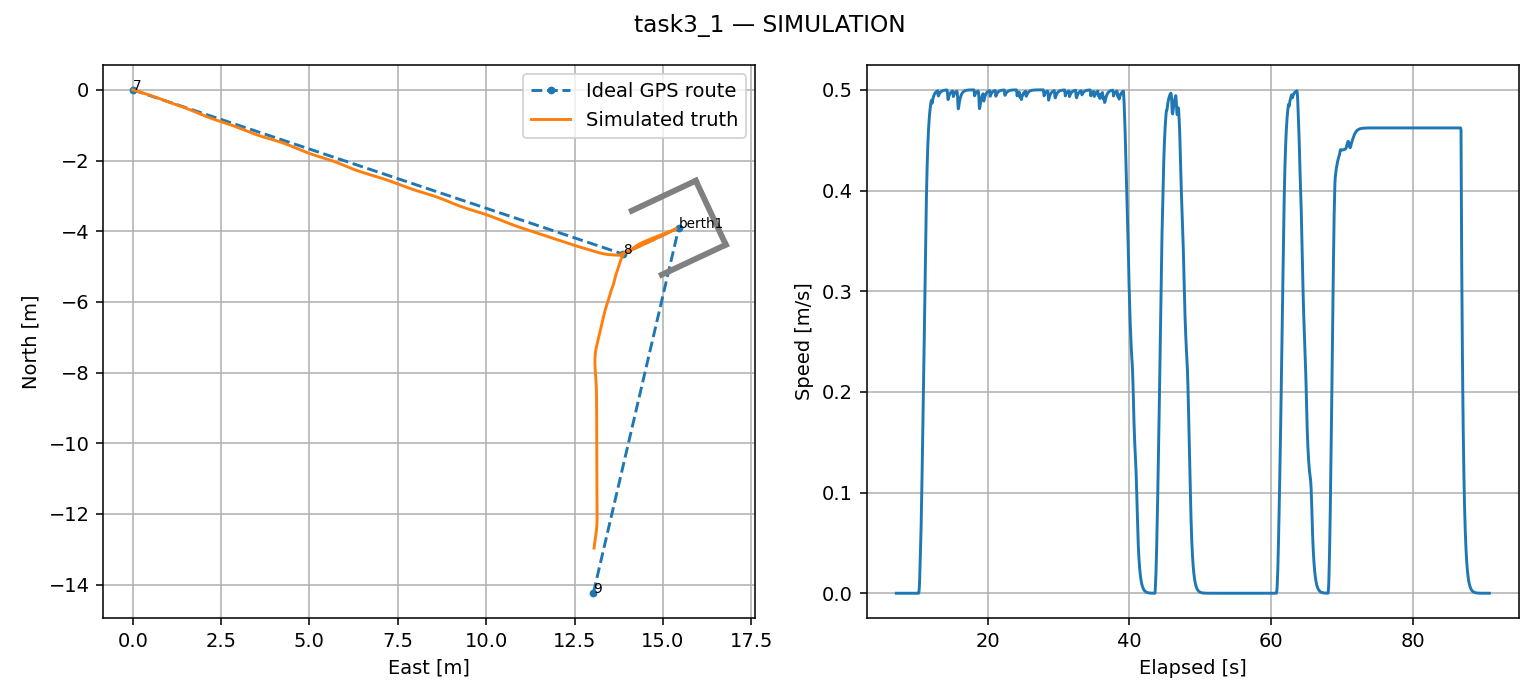

Values plotted in this chart, from the file beside it:
time_s, x, y, yaw, speed, yaw_rate
7.126, 0.0, 0.0, -0.3233, 0.0, 0.0
7.194, 0.0, 0.0, -0.3233, 0.0, 0.0
7.224, 0.0, 0.0, -0.3233, 0.0, 0.0
7.277, 0.0, 0.0, -0.3233, 0.0, 0.0
7.323, 0.0, 0.0, -0.3233, 0.0, 0.0
7.379, 0.0, 0.0, -0.3233, 0.0, 0.0
7.427, 0.0, 0.0, -0.3233, 0.0, 0.0
7.473, 0.0, 0.0, -0.3233, 0.0, 0.0
7.523, 0.0, 0.0, -0.3233, 0.0, 0.0
7.573, 0.0, 0.0, -0.3233, 0.0, 0.0
7.623, 0.0, 0.0, -0.3233, 0.0, 0.0
7.674, 0.0, 0.0, -0.3233, 0.0, 0.0
7.724, 0.0, 0.0, -0.3233, 0.0, 0.0
7.773, 0.0, 0.0, -0.3233, 0.0, 0.0
7.823, 0.0, 0.0, -0.3233, 0.0, 0.0
7.874, 0.0, 0.0, -0.3233, 0.0, 0.0
7.924, 0.0, 0.0, -0.3233, 0.0, 0.0
7.976, 0.0, 0.0, -0.3233, 0.0, 0.0
8.023, 0.0, 0.0, -0.3233, 0.0, 0.0
8.073, 0.0, 0.0, -0.3233, 0.0, 0.0
8.123, 0.0, 0.0, -0.3233, 0.0, 0.0
8.176, 0.0, 0.0, -0.3233, 0.0, 0.0
8.223, 0.0, 0.0, -0.3233, 0.0, 0.0
8.273, 0.0, 0.0, -0.3233, 0.0, 0.0
8.323, 0.0, 0.0, -0.3233, 0.0, 0.0
8.373, 0.0, 0.0, -0.3233, 0.0, 0.0
8.425, 0.0, 0.0, -0.3233, 0.0, 0.0
8.473, 0.0, 0.0, -0.3233, 0.0, 0.0
8.523, 0.0, 0.0, -0.3233, 0.0, 0.0
8.573, 0.0, 0.0, -0.3233, 0.0, 0.0
8.626, 0.0, 0.0, -0.3233, 0.0, 0.0
8.679, 0.0, 0.0, -0.3233, 0.0, 0.0
8.728, 0.0, 0.0, -0.3233, 0.0, 0.0
8.776, 0.0, 0.0, -0.3233, 0.0, 0.0
8.828, 0.0, 0.0, -0.3233, 0.0, 0.0
8.875, 0.0, 0.0, -0.3233, 0.0, 0.0
8.923, 0.0, 0.0, -0.3233, 0.0, 0.0
8.973, 0.0, 0.0, -0.3233, 0.0, 0.0
9.025, 0.0, 0.0, -0.3233, 0.0, 0.0
9.073, 0.0, 0.0, -0.3233, 0.0, 0.0
9.123, 0.0, 0.0, -0.3233, 0.0, 0.0
9.173, 0.0, 0.0, -0.3233, 0.0, 0.0
9.223, 0.0, 0.0, -0.3233, 0.0, 0.0
9.273, 0.0, 0.0, -0.3233, 0.0, 0.0
9.323, 0.0, 0.0, -0.3233, 0.0, 0.0
9.373, 0.0, 0.0, -0.3233, 0.0, 0.0
9.423, 0.0, 0.0, -0.3233, 0.0, 0.0
9.473, 0.0, 0.0, -0.3233, 0.0, 0.0
9.523, 0.0, 0.0, -0.3233, 0.0, 0.0
9.573, 0.0, 0.0, -0.3233, 0.0, 0.0
9.623, 0.0, 0.0, -0.3233, 0.0, 0.0
9.673, 0.0, 0.0, -0.3233, 0.0, 0.0
9.723, 0.0, 0.0, -0.3233, 0.0, 0.0
9.773, 0.0, 0.0, -0.3233, 0.0, 0.0
9.823, 0.0, 0.0, -0.3233, 0.0, 0.0
9.873, 0.0, 0.0, -0.3233, 0.0, 0.0
9.923, 0.0, 0.0, -0.3233, 0.0, 0.0
9.973, 0.0, 0.0, -0.3233, 0.0, 0.0
10.02, 0.0, 0.0, -0.3233, 0.0, 0.0
10.07, 0.0, 0.0, -0.3233, 0.0, 0.0
... 1,615 more rows
